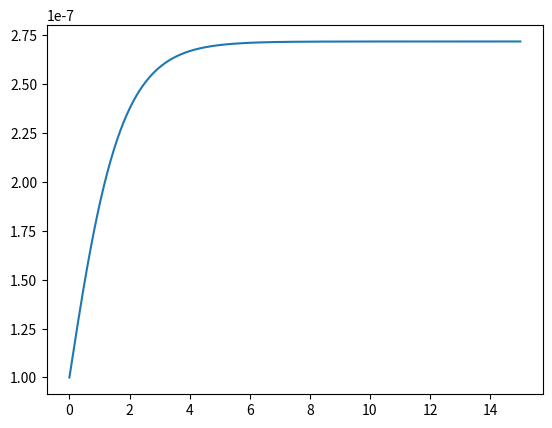

The script that saved this image:
import math
from math import log
from matplotlib import pyplot as plt
from random import gauss

def von_bertalanffy(V, t):
    d = 1
    c = 1
    return (c * pow(V, 2 / 3)) - (d * V)


def gompertz_les(V, t):
    cap = 1000
    c = 1
    return c * V * log(cap / V)

def surface_limited(V, c=1.0, d=10.0):
    return c * V / ((V + d) ** (1/3))

def allee(V, c=0.01, Vmin=10.0, Vmax=100.0):
    return c * (V - Vmin) * (Vmax - V)


def linear_limited(V, c=1.0, d=10.0):
    return c * V / (V + d)

def simulate(f, V0=1.0, t_end=50.0, n_steps=2000, **kwargs):
    t = 0.0
    V = V0
    dt = t_end / n_steps

    ts = [t]
    Vs = [V]

    for _ in range(n_steps):
        dV = f(V, **kwargs) * dt
        V = V + dV
        t = t + dt
def gompertz_paper(V, t):
    alpha = 1
    beta = 1
    return alpha * pow(math.e, (-beta * t)) * V


def euler_function(n_steps, time, init_volume, algorithm):
    t = 0
    V = init_volume

    ts = [t]
    Vs = [V]

    dt = time / n_steps

    for i in range(n_steps):
        dy1 = algorithm(V, t) * dt
        t = t + dt
        V = V + dy1

        ts.append(t)
        Vs.append(V)

    return ts, Vs


def heun_function(n_steps, time, init_volume, algorithm):
    t = 0
    V = init_volume

    ts = [t]
    Vs = [V]

    dt = time / n_steps

    for i in range(n_steps):
        # Eerste update
        dydt1 = algorithm(V, t)
        t1 = t + dt
        V1 = V + dydt1 * dt
        # Tweede update volgens Heun
        dydt2 = algorithm(V1, t1)
        t = t + dt
        V = V + (dydt1 + dydt2) / 2.0 * dt

        ts.append(t)
        Vs.append(V)

    return ts, Vs


def runge_kutta_function(n_steps, time, init_volume, algorithm):
    t = 0
    V = init_volume

    ts = [t]
    Vs = [V]

    dt = time / n_steps

    for i in range(n_steps):
        dydt1 = algorithm(V, t)
        t1 = t + 0.5 * dt
        V1 = V + 0.5 * dydt1 * dt
        # Tweede update
        dydt2 = algorithm(V1, t1)
        t2 = t + 0.5 * dt
        V2 = V + 0.5 * dydt2 * dt
        # Derde update
        dydt3 = algorithm(V2, t2)
        t3 = t + dt
        V3 = V + dydt2 * dt
        # Vierde update volgens Runge-Kutta
        dydt4 = algorithm(V3, t3)
        t = t + dt
        V = V + (dydt1 + 2.0 * dydt2 + 2.0 * dydt3 + dydt4) / 6.0 * dt

        ts.append(t)
        Vs.append(V)

    return ts, Vs


def mean_squared_error(ts, V_real, V_predict):
    # ts, V_predict = euler_function(1000, 15, 1e-7, gompertz_paper)
    mse = sum((predict_val - real_val) ** 2 for predict_val, real_val in zip(V_predict, V_real))
    mse = mse / (len(ts))
    return mse


def random_search(n_params, V_real):
    params = {i: 0.0 for i in range(n_params)}

    ts, Vs = runge_kutta_function(1000, 15, 1e-7, gompertz_paper)
    error_rate = mean_squared_error(ts, V_real=V_real, V_predict=Vs)

    for i in range(n_params):
        tries = 0
        while True:
            new_param = params[i] + gauss(mu=0.0, sigma=1.0)
            new_error_rate = mean_squared_error(ts, V_real=V_real, V_predict=Vs)
            if new_error_rate < error_rate:
                error_rate = new_error_rate
                tries = 0
            if error_rate < 1e-3 or tries >= 1000:
                break


def pattern_search(n_params, V_real):
    params = {i: 0.0 for i in range(n_params)}

    ts, Vs = runge_kutta_function(1000, 15, 1e-7, gompertz_paper)
    error_rate = mean_squared_error(ts, V_real=V_real, V_predict=Vs)

    for i in range(n_params):
        step_size = 5.0
        tries = 0
        while True:
            new_param = params[i] + step_size
            new_error_rate = mean_squared_error(ts, V_real=V_real, V_predict=Vs)
            if new_error_rate < error_rate:
                error_rate = new_error_rate
                tries = 0
            else:
                step_size *= -0.9
                tries += 1
            if error_rate < 1e-3 or tries >= 10000:
                break



def main():
    time, volume = runge_kutta_function(1000, 15, 1e-7, gompertz_paper)

    plt.plot(time, volume)
    plt.show()
    


if __name__ == "__main__":
    main()
